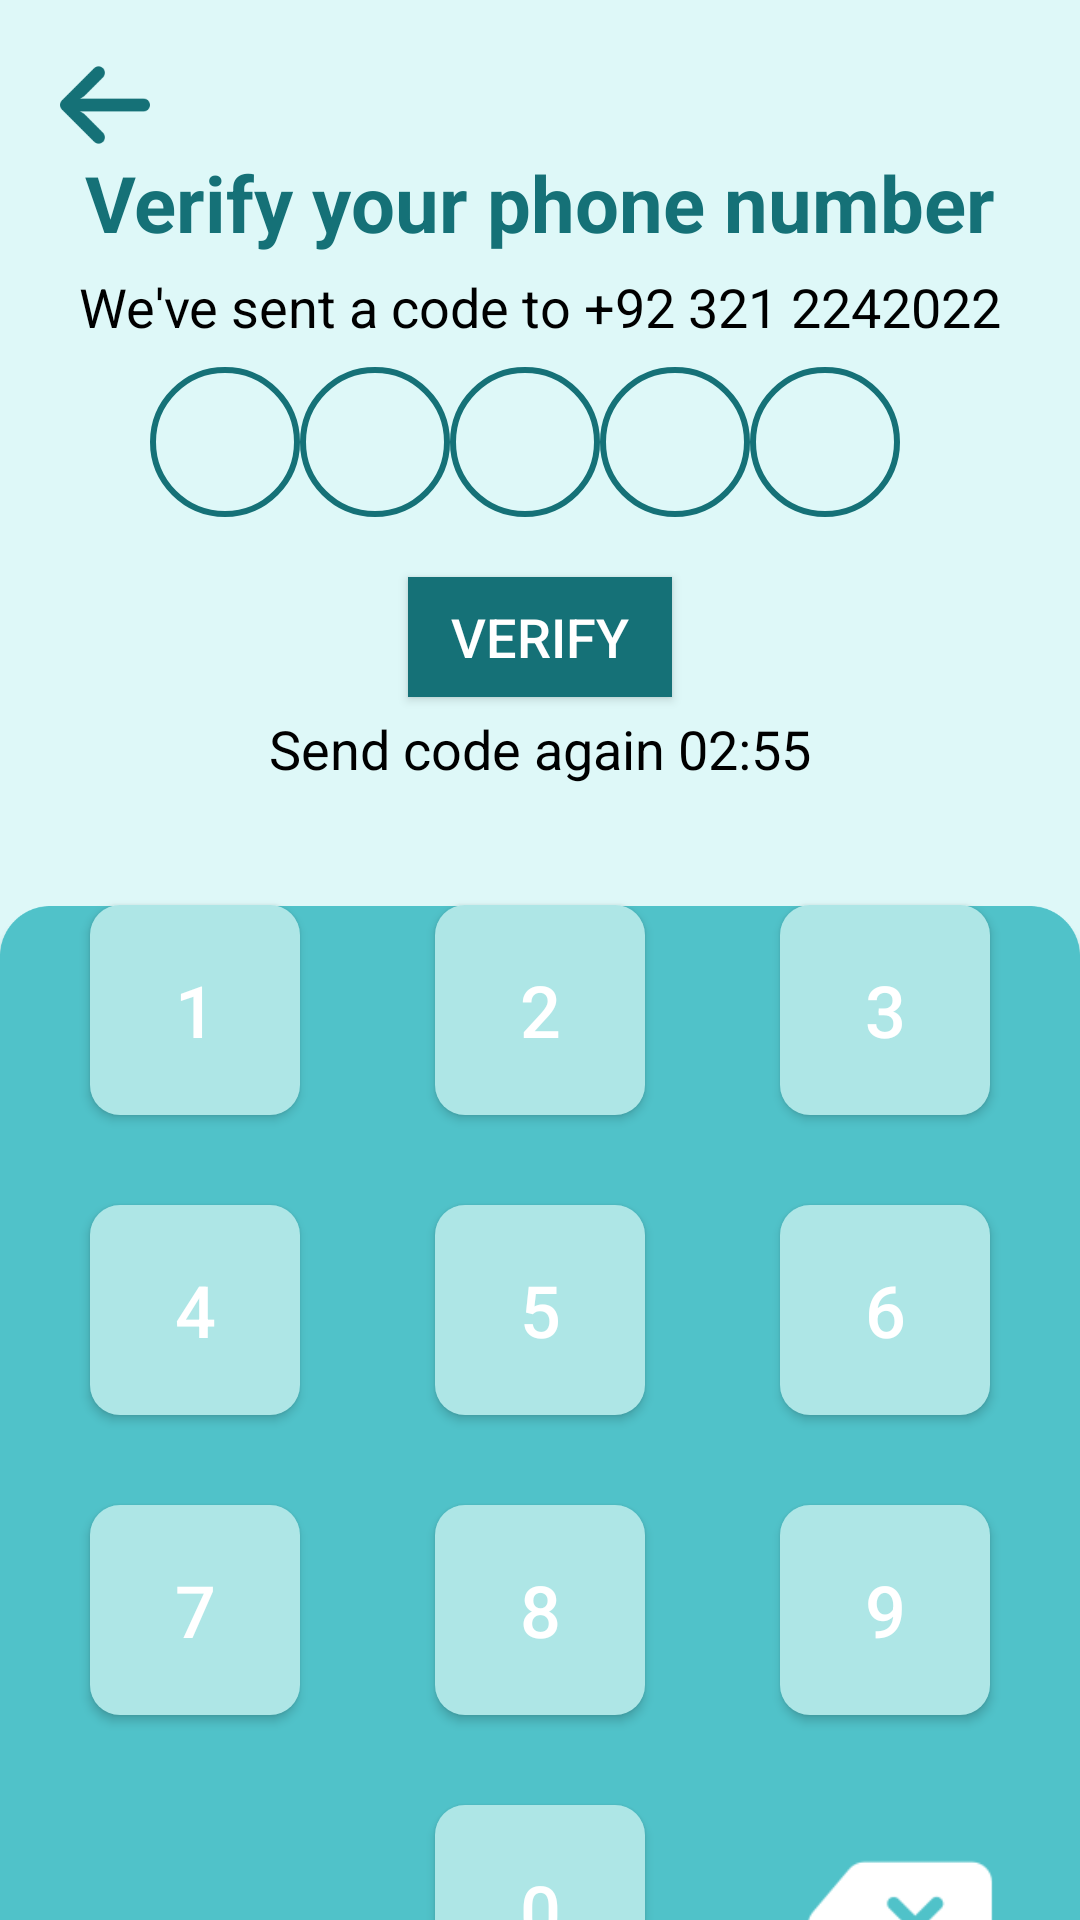

Layout XML and referenced resources for this Android screen:
<!-- AndroidManifest.xml: application theme Theme.I202451 -->
<!-- res/layout/activity_verifyphonenumscreen.xml -->
<?xml version="1.0" encoding="utf-8"?>
<androidx.constraintlayout.widget.ConstraintLayout xmlns:android="http://schemas.android.com/apk/res/android"
    xmlns:app="http://schemas.android.com/apk/res-auto"
    xmlns:tools="http://schemas.android.com/tools"
    android:layout_width="match_parent"
    android:layout_height="match_parent"
    tools:context=".verifyphonenumscreen"
    android:background="#DEF8F8">


    <ImageView
        android:id="@+id/backarrow"
        android:layout_width="30dp"
        android:layout_height="30dp"
        android:src="@drawable/arrow"
        android:layout_margin="20dp"
        app:layout_constraintStart_toStartOf="parent"
        app:layout_constraintTop_toTopOf="parent"
        android:layout_marginBottom="20dp"
        android:clickable="true"
        android:onClick="backscreen"
        />

    <TextView
        android:id="@+id/verify"
        android:layout_width="wrap_content"
        android:layout_height="wrap_content"
        android:text="Verify your phone number"
        app:layout_constraintTop_toBottomOf="@+id/backarrow"
        app:layout_constraintEnd_toEndOf="parent"
        app:layout_constraintStart_toStartOf="parent"
        android:textSize="26sp"
        android:textColor="#157177"
        android:textStyle="bold"
        />

    <TextView
        android:id="@+id/code_msg"
        android:layout_width="wrap_content"
        android:layout_height="wrap_content"
        android:text="We've sent a code to +92 321 2242022"
        app:layout_constraintTop_toBottomOf="@+id/verify"
        app:layout_constraintEnd_toEndOf="parent"
        app:layout_constraintStart_toStartOf="parent"
        android:layout_marginTop="5dp"
        android:layout_marginBottom="15dp"
        android:textSize="18sp"
        android:textColor="@color/black"
        />


    <LinearLayout
        android:id="@+id/ll_1"
        android:layout_width="match_parent"
        android:layout_height="wrap_content"
        app:layout_constraintStart_toStartOf="parent"
        app:layout_constraintEnd_toEndOf="parent"
        app:layout_constraintTop_toBottomOf="@id/code_msg"
        >

        <ImageView
            android:id="@+id/circle1"
            android:layout_width="50dp"
            android:layout_height="50dp"
            android:layout_marginStart="50dp"
            android:layout_marginTop="8dp"
            android:src="@drawable/circle"
            />

        <ImageView
            android:id="@+id/circle2"
            android:layout_width="50dp"
            android:layout_height="50dp"
            android:layout_marginTop="8dp"
            android:src="@drawable/circle"
            />

        <ImageView
            android:id="@+id/circle3"
            android:layout_width="50dp"
            android:layout_height="50dp"
            android:layout_marginTop="8dp"
            android:src="@drawable/circle"
            />

        <ImageView
            android:id="@+id/circle4"
            android:layout_width="50dp"
            android:layout_height="50dp"
            android:layout_marginTop="8dp"
            android:src="@drawable/circle"
            />

        <ImageView
            android:id="@+id/circle5"
            android:layout_width="50dp"
            android:layout_height="50dp"
            android:layout_marginTop="8dp"
            android:layout_marginEnd="50dp"
            android:src="@drawable/circle"
            />

    </LinearLayout>



    <Button
        android:id="@+id/verify_button"
        android:layout_width="wrap_content"
        android:layout_height="40dp"
        android:text="verify"
        app:layout_constraintTop_toBottomOf="@id/ll_1"
        app:layout_constraintStart_toStartOf="parent"
        app:layout_constraintEnd_toEndOf="parent"
        android:layout_marginTop="20dp"
        android:background="#157177"
        android:textColor="@color/white"
        android:textSize="18sp"
        />

    <TextView
        android:id="@+id/code_msg_2"
        android:layout_width="wrap_content"
        android:layout_height="wrap_content"
        android:text="Send code again 02:55"
        app:layout_constraintTop_toBottomOf="@+id/verify_button"
        app:layout_constraintEnd_toEndOf="parent"
        app:layout_constraintStart_toStartOf="parent"
        app:layout_goneMarginTop="10dp"
        android:layout_marginTop="5dp"
        android:textSize="18sp"
        android:textColor="@color/black"
        />




    <ImageView
        android:id="@+id/bottom_background"
        android:layout_width="match_parent"
        android:layout_height="650dp"
        app:layout_constraintTop_toBottomOf="@id/code_msg_2"
        android:src="@drawable/background"/>

    <Button
        android:id="@+id/number1"
        android:layout_width="70dp"
        android:layout_height="70dp"
        android:layout_marginTop="40dp"
        android:layout_marginLeft="30dp"
        android:text="1"
        android:textColor="@color/white"
        android:textSize="24sp"
        app:layout_constraintStart_toStartOf="@id/bottom_background"
        app:layout_constraintTop_toTopOf="@id/bottom_background"
        android:background="@drawable/dialpadbutton"
        />

    <Button
        android:id="@+id/number2"
        android:layout_width="70dp"
        android:layout_height="70dp"
        android:layout_marginTop="40dp"
        android:layout_marginLeft="45dp"
        android:text="2"
        android:textColor="@color/white"
        android:textSize="24sp"
        app:layout_constraintStart_toEndOf="@id/number1"
        app:layout_constraintTop_toTopOf="@id/bottom_background"
        android:background="@drawable/dialpadbutton"
        />

    <Button
        android:id="@+id/number3"
        android:layout_width="70dp"
        android:layout_height="70dp"
        android:layout_marginTop="40dp"
        android:layout_marginLeft="45dp"
        android:text="3"
        android:textColor="@color/white"
        android:textSize="24sp"
        app:layout_constraintStart_toEndOf="@id/number2"
        app:layout_constraintTop_toTopOf="@id/bottom_background"
        android:background="@drawable/dialpadbutton"
        />

    <Button
        android:id="@+id/number4"
        android:layout_width="70dp"
        android:layout_height="70dp"
        android:layout_marginTop="30dp"
        android:layout_marginLeft="30dp"
        android:text="4"
        android:textColor="@color/white"
        android:textSize="24sp"
        app:layout_constraintTop_toBottomOf="@+id/number1"
        app:layout_constraintStart_toStartOf="parent"
        android:background="@drawable/dialpadbutton"
        />

    <Button
        android:id="@+id/number5"
        android:layout_width="70dp"
        android:layout_height="70dp"
        android:layout_marginTop="30dp"
        android:layout_marginLeft="45dp"
        android:text="5"
        android:textColor="@color/white"
        android:textSize="24sp"
        app:layout_constraintTop_toBottomOf="@id/number2"
        app:layout_constraintStart_toEndOf="@+id/number4"
        android:background="@drawable/dialpadbutton"
        />

    <Button
        android:id="@+id/number6"
        android:layout_width="70dp"
        android:layout_height="70dp"
        android:layout_marginTop="30dp"
        android:layout_marginLeft="45dp"
        android:text="6"
        android:textColor="@color/white"
        android:textSize="24sp"
        app:layout_constraintStart_toEndOf="@+id/number5"
        app:layout_constraintTop_toBottomOf="@+id/number3"
        android:background="@drawable/dialpadbutton"
        />

    <Button
        android:id="@+id/number7"
        android:layout_width="70dp"
        android:layout_height="70dp"
        android:layout_marginTop="30dp"
        android:layout_marginLeft="30dp"
        android:text="7"
        android:textColor="@color/white"
        android:textSize="24sp"
        app:layout_constraintTop_toBottomOf="@+id/number4"
        app:layout_constraintStart_toStartOf="parent"
        android:background="@drawable/dialpadbutton"
        />

    <Button
        android:id="@+id/number8"
        android:layout_width="70dp"
        android:layout_height="70dp"
        android:layout_marginTop="30dp"
        android:layout_marginLeft="45dp"
        android:text="8"
        android:textColor="@color/white"
        android:textSize="24sp"
        app:layout_constraintTop_toBottomOf="@id/number5"
        app:layout_constraintStart_toEndOf="@+id/number7"
        android:background="@drawable/dialpadbutton"
        />

    <Button
        android:id="@+id/number9"
        android:layout_width="70dp"
        android:layout_height="70dp"
        android:layout_marginTop="30dp"
        android:layout_marginLeft="45dp"
        android:text="9"
        android:textColor="@color/white"
        android:textSize="24sp"
        app:layout_constraintStart_toEndOf="@+id/number8"
        app:layout_constraintTop_toBottomOf="@+id/number6"
        android:background="@drawable/dialpadbutton"
        />

    <Button
        android:id="@+id/number0"
        android:layout_width="70dp"
        android:layout_height="70dp"
        android:layout_marginTop="30dp"
        android:layout_marginLeft="45dp"
        android:text="0"
        android:textColor="@color/white"
        android:textSize="24sp"
        app:layout_constraintStart_toEndOf="@+id/number7"
        app:layout_constraintTop_toBottomOf="@+id/number8"
        android:background="@drawable/dialpadbutton"
        />

    <ImageView
        android:layout_width="70dp"
        android:layout_height="70dp"
        android:layout_marginTop="35dp"
        android:layout_marginLeft="50dp"
        android:src="@drawable/backspace"
        app:layout_constraintStart_toEndOf="@+id/number0"
        app:layout_constraintTop_toBottomOf="@+id/number9"
        />



</androidx.constraintlayout.widget.ConstraintLayout>
<!-- resources referenced by this layout -->
<resources>
  <!-- drawable arrow: png bitmap (drawable, 1871 bytes) -->
  <!-- drawable background: png bitmap (drawable, 26906 bytes) -->
  <!-- drawable backspace: png bitmap (drawable, 1866 bytes) -->
  <!-- drawable circle (drawable) -->
  <?xml version="1.0" encoding="utf-8"?>
  <shape xmlns:android="http://schemas.android.com/apk/res/android"
      android:shape="oval">
      <stroke
          android:width="2dp"
          android:color="#157177"
      />
  </shape>
  <!-- drawable dialpadbutton (drawable) -->
  <?xml version="1.0" encoding="utf-8"?>
  <shape xmlns:android="http://schemas.android.com/apk/res/android"
      android:shape="rectangle">
      <corners android:radius="10dp" />
      <solid android:color="#aee6e6" />
  
  </shape>
  <style name="Theme.I202451" parent="Base.Theme.I202451" />
  <style name="Base.Theme.I202451" parent="Theme.AppCompat.DayNight.NoActionBar">
          
          
      </style>
  <!-- not gathered from this repository: default colours our renderer supplied (Android Studio template values) -->
  <color name="black">#FF000000</color>
  <color name="white">#FFFFFFFF</color>
</resources>
